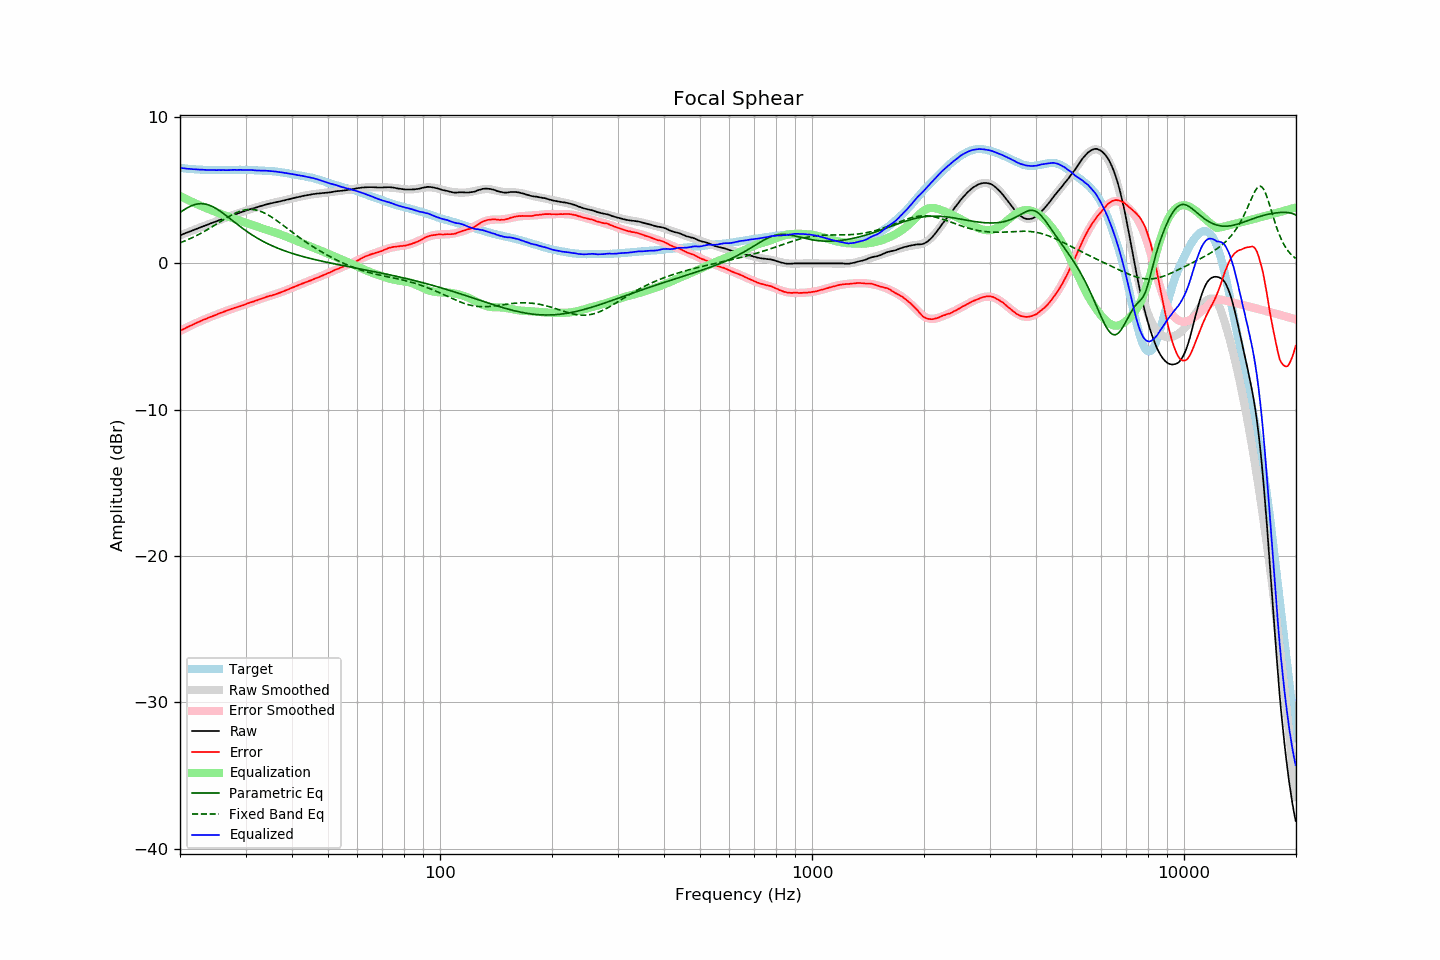

Data behind this chart, as committed beside it:
frequency, raw, error, smoothed, error_smoothed, equalization, parametric_eq, fixed_band_eq, equalized_raw, equalized_smoothed, target
20.00, 1.92, -4.61, 1.92, -4.61, 4.61, 3.48, 1.41, 6.53, 6.53, 6.53
20.20, 1.96, -4.56, 1.96, -4.55, 4.55, 3.55, 1.45, 6.51, 6.52, 6.52
20.40, 2.01, -4.49, 2.01, -4.50, 4.50, 3.63, 1.49, 6.51, 6.50, 6.51
20.61, 2.05, -4.45, 2.05, -4.44, 4.44, 3.70, 1.54, 6.49, 6.49, 6.50
20.81, 2.09, -4.38, 2.09, -4.39, 4.39, 3.77, 1.58, 6.48, 6.48, 6.47
21.02, 2.13, -4.33, 2.14, -4.33, 4.33, 3.83, 1.63, 6.46, 6.47, 6.46
21.23, 2.18, -4.27, 2.18, -4.28, 4.28, 3.88, 1.68, 6.46, 6.46, 6.45
21.44, 2.22, -4.24, 2.22, -4.23, 4.23, 3.93, 1.73, 6.45, 6.45, 6.46
21.66, 2.26, -4.18, 2.26, -4.18, 4.18, 3.98, 1.78, 6.44, 6.44, 6.44
21.87, 2.31, -4.13, 2.31, -4.13, 4.13, 4.01, 1.83, 6.44, 6.43, 6.44
22.09, 2.35, -4.07, 2.35, -4.08, 4.08, 4.04, 1.89, 6.43, 6.43, 6.42
22.31, 2.39, -4.03, 2.39, -4.03, 4.03, 4.06, 1.94, 6.42, 6.42, 6.42
22.54, 2.43, -3.98, 2.43, -3.98, 3.98, 4.08, 2.00, 6.41, 6.41, 6.41
22.76, 2.48, -3.93, 2.48, -3.93, 3.93, 4.08, 2.06, 6.41, 6.41, 6.41
22.99, 2.52, -3.88, 2.52, -3.89, 3.89, 4.08, 2.12, 6.41, 6.40, 6.40
23.22, 2.56, -3.83, 2.56, -3.84, 3.84, 4.07, 2.18, 6.40, 6.40, 6.39
23.45, 2.60, -3.80, 2.60, -3.79, 3.79, 4.05, 2.24, 6.39, 6.39, 6.40
23.69, 2.64, -3.75, 2.64, -3.75, 3.75, 4.02, 2.31, 6.39, 6.39, 6.39
23.92, 2.69, -3.69, 2.69, -3.70, 3.70, 3.99, 2.37, 6.39, 6.39, 6.38
24.16, 2.73, -3.66, 2.73, -3.66, 3.66, 3.94, 2.44, 6.39, 6.38, 6.39
24.40, 2.77, -3.62, 2.77, -3.61, 3.61, 3.90, 2.50, 6.38, 6.38, 6.39
24.65, 2.81, -3.58, 2.81, -3.57, 3.57, 3.84, 2.57, 6.38, 6.38, 6.39
24.89, 2.85, -3.53, 2.85, -3.53, 3.53, 3.78, 2.64, 6.38, 6.38, 6.38
25.14, 2.89, -3.48, 2.89, -3.48, 3.48, 3.71, 2.71, 6.37, 6.38, 6.37
25.39, 2.94, -3.43, 2.94, -3.44, 3.44, 3.64, 2.78, 6.38, 6.38, 6.37
25.65, 2.98, -3.39, 2.98, -3.40, 3.40, 3.57, 2.85, 6.38, 6.38, 6.37
25.91, 3.02, -3.35, 3.02, -3.36, 3.36, 3.49, 2.92, 6.37, 6.38, 6.37
26.16, 3.07, -3.31, 3.06, -3.31, 3.31, 3.41, 2.98, 6.38, 6.38, 6.38
26.43, 3.10, -3.28, 3.10, -3.27, 3.27, 3.33, 3.05, 6.37, 6.38, 6.38
26.69, 3.14, -3.24, 3.14, -3.23, 3.23, 3.24, 3.12, 6.37, 6.38, 6.38
26.96, 3.18, -3.20, 3.18, -3.19, 3.19, 3.16, 3.18, 6.37, 6.38, 6.38
27.23, 3.22, -3.16, 3.22, -3.16, 3.16, 3.07, 3.24, 6.38, 6.38, 6.38
27.50, 3.27, -3.11, 3.27, -3.12, 3.12, 2.98, 3.30, 6.39, 6.38, 6.38
27.77, 3.31, -3.07, 3.30, -3.08, 3.08, 2.90, 3.36, 6.39, 6.39, 6.38
28.05, 3.35, -3.03, 3.34, -3.04, 3.04, 2.81, 3.41, 6.39, 6.39, 6.38
28.33, 3.38, -3.01, 3.38, -3.01, 3.01, 2.72, 3.46, 6.39, 6.39, 6.39
28.62, 3.42, -2.97, 3.42, -2.97, 2.97, 2.64, 3.51, 6.39, 6.39, 6.39
28.90, 3.46, -2.94, 3.46, -2.93, 2.93, 2.56, 3.55, 6.39, 6.39, 6.40
29.19, 3.50, -2.90, 3.50, -2.89, 2.89, 2.47, 3.59, 6.39, 6.39, 6.40
29.48, 3.53, -2.87, 3.54, -2.86, 2.86, 2.39, 3.62, 6.39, 6.39, 6.40
29.78, 3.57, -2.83, 3.57, -2.82, 2.82, 2.31, 3.65, 6.39, 6.39, 6.40
30.08, 3.61, -2.78, 3.61, -2.78, 2.78, 2.23, 3.67, 6.39, 6.39, 6.39
30.38, 3.65, -2.73, 3.64, -2.74, 2.74, 2.16, 3.68, 6.39, 6.39, 6.38
30.68, 3.68, -2.70, 3.68, -2.71, 2.71, 2.08, 3.69, 6.39, 6.38, 6.38
30.99, 3.72, -2.66, 3.71, -2.67, 2.67, 2.01, 3.69, 6.39, 6.38, 6.38
31.30, 3.75, -2.63, 3.75, -2.63, 2.63, 1.94, 3.69, 6.38, 6.38, 6.38
31.61, 3.78, -2.59, 3.78, -2.59, 2.59, 1.87, 3.67, 6.37, 6.37, 6.37
31.93, 3.81, -2.54, 3.82, -2.55, 2.55, 1.80, 3.66, 6.36, 6.36, 6.35
32.24, 3.84, -2.52, 3.85, -2.51, 2.51, 1.73, 3.63, 6.35, 6.36, 6.36
32.57, 3.88, -2.47, 3.88, -2.47, 2.47, 1.67, 3.60, 6.35, 6.35, 6.35
32.89, 3.91, -2.44, 3.91, -2.43, 2.43, 1.61, 3.56, 6.34, 6.35, 6.35
33.22, 3.94, -2.40, 3.95, -2.40, 2.40, 1.55, 3.52, 6.34, 6.34, 6.34
33.55, 3.98, -2.36, 3.98, -2.36, 2.36, 1.49, 3.47, 6.34, 6.34, 6.34
33.89, 4.01, -2.32, 4.00, -2.33, 2.33, 1.43, 3.42, 6.34, 6.33, 6.33
34.23, 4.04, -2.28, 4.03, -2.29, 2.29, 1.38, 3.36, 6.33, 6.32, 6.32
34.57, 4.07, -2.24, 4.06, -2.26, 2.26, 1.32, 3.30, 6.33, 6.32, 6.31
34.92, 4.09, -2.21, 4.09, -2.22, 2.22, 1.27, 3.23, 6.31, 6.31, 6.30
35.27, 4.12, -2.20, 4.12, -2.19, 2.19, 1.22, 3.16, 6.30, 6.30, 6.32
35.62, 4.14, -2.15, 4.14, -2.15, 2.15, 1.17, 3.09, 6.29, 6.29, 6.29
35.97, 4.17, -2.12, 4.17, -2.11, 2.11, 1.12, 3.02, 6.28, 6.28, 6.29
... 635 more rows
